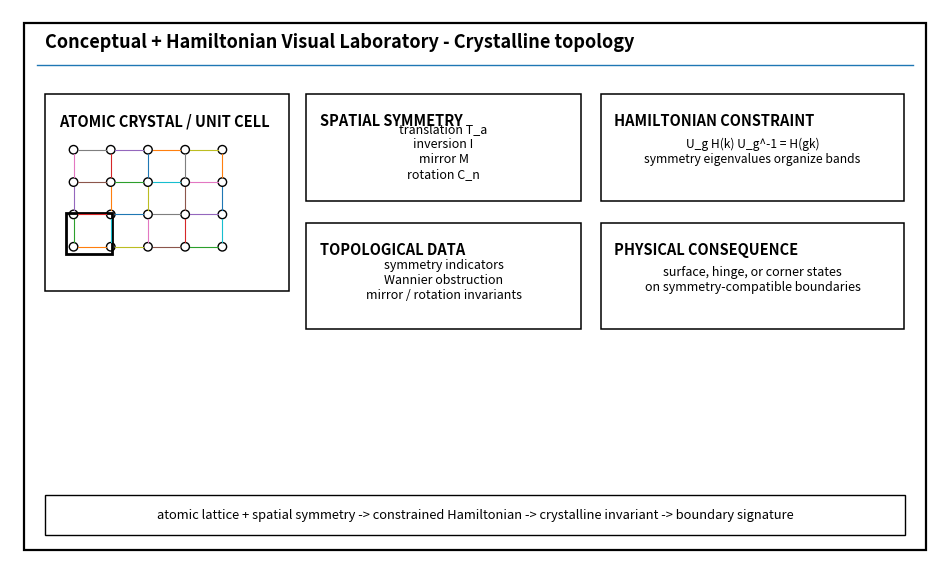
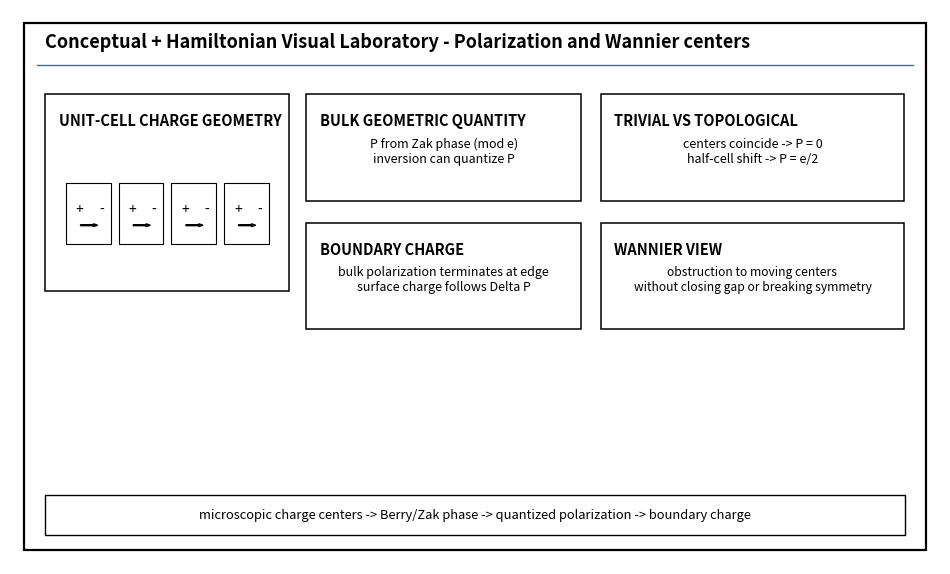
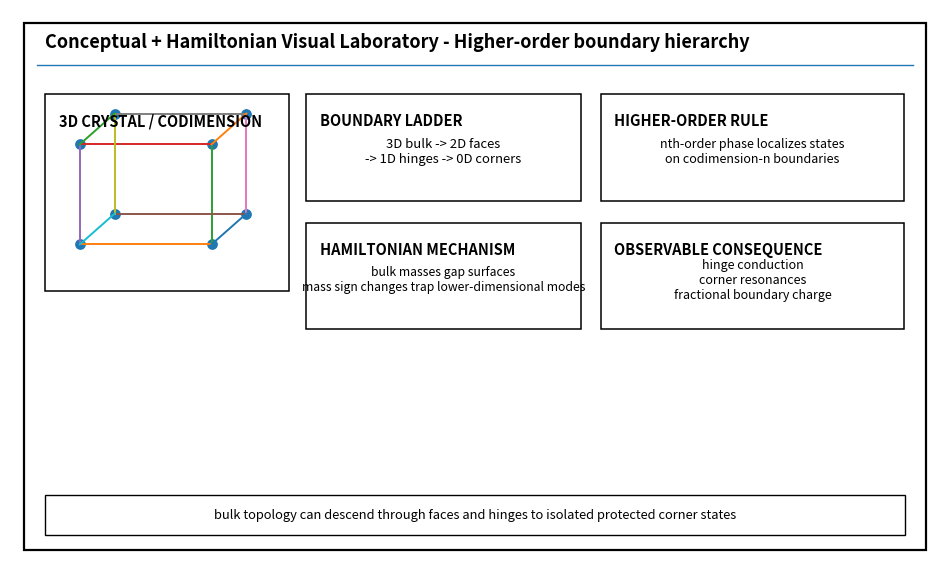
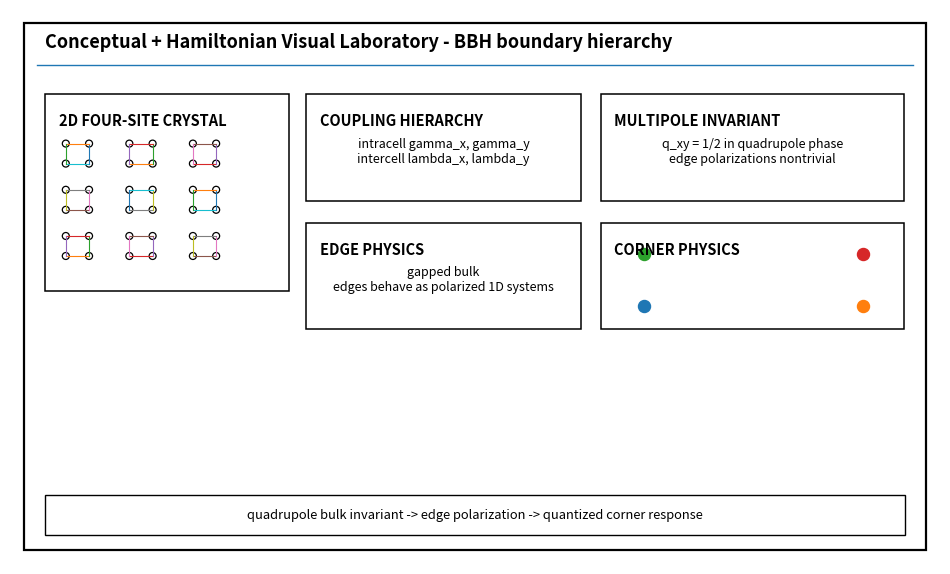
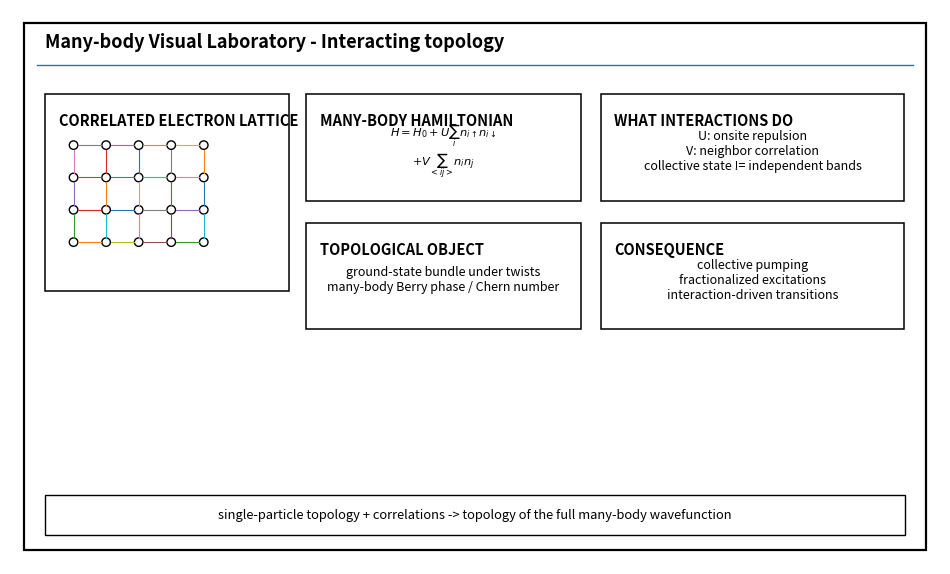
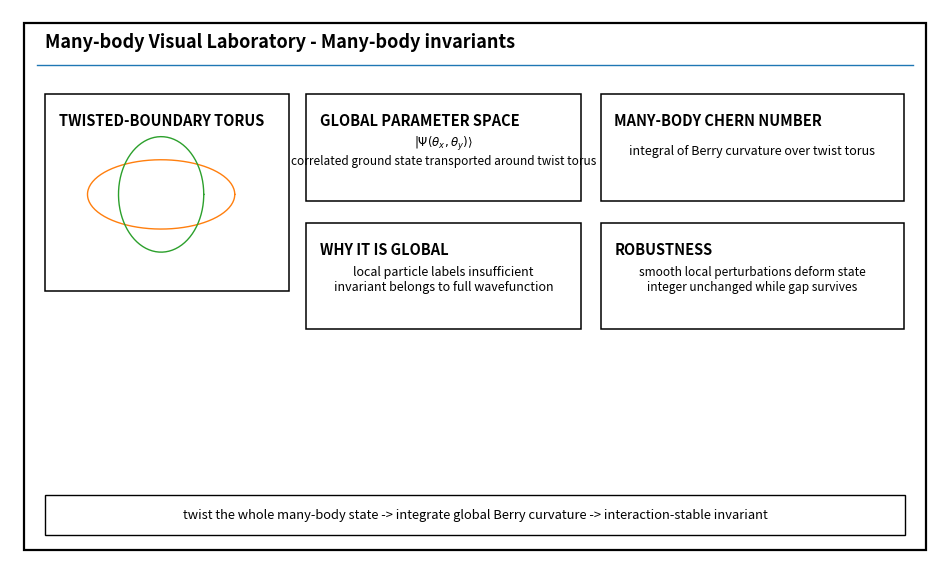
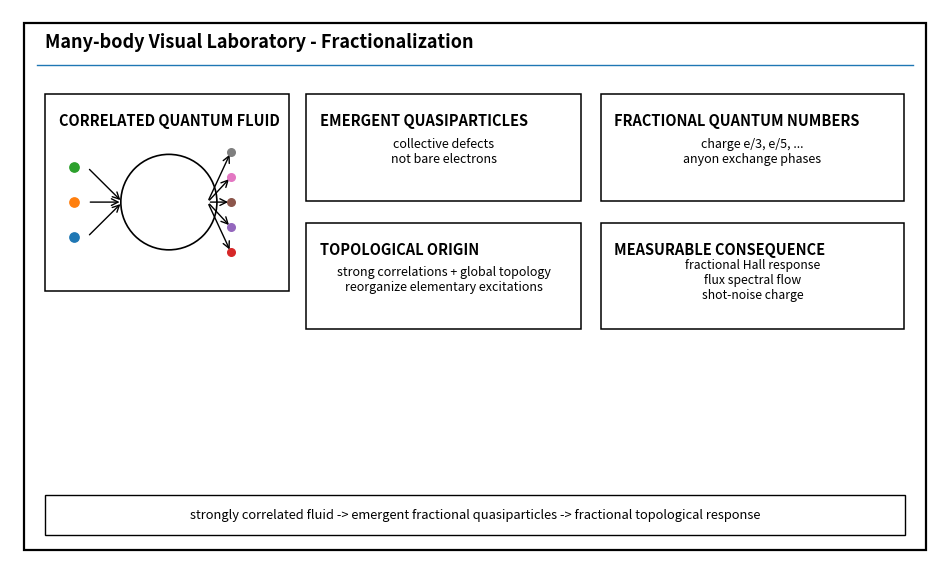
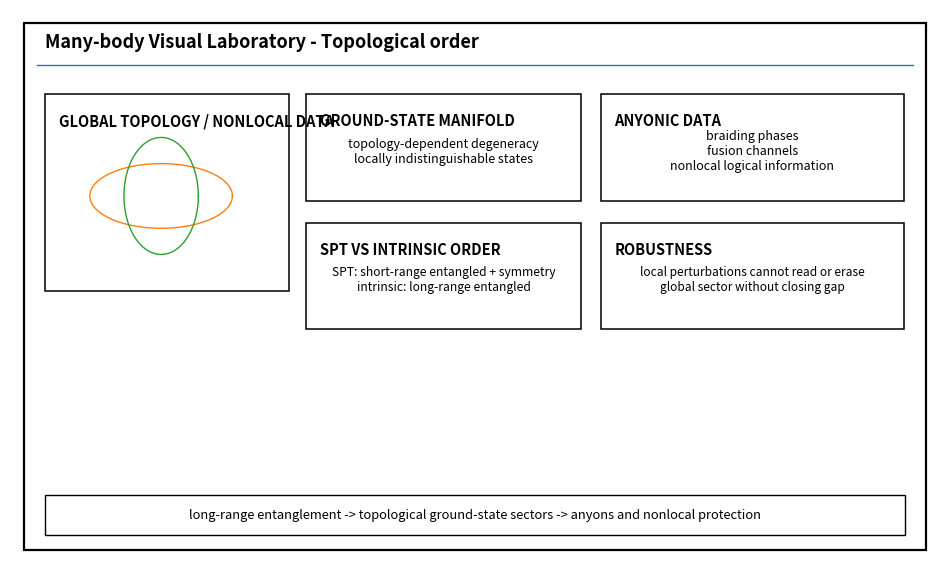

Write the Python code that produced these figures, in order.
from pathlib import Path
import numpy as np
import matplotlib.pyplot as plt
from matplotlib.patches import Rectangle, Circle, FancyArrowPatch

def save(fig,p):
    p=Path(p); p.parent.mkdir(parents=True,exist_ok=True)
    fig.savefig(p,bbox_inches="tight")
    plt.close(fig)

def panel(title, subtitle="Hamiltonian Visual Laboratory"):
    fig,ax=plt.subplots(figsize=(12,7.2))
    ax.set_xlim(0,12); ax.set_ylim(0,7.2); ax.axis("off")
    ax.add_patch(Rectangle((.18,.18),11.64,6.84,fill=False,linewidth=1.6))
    ax.text(.45,6.78,subtitle+" - "+title,fontsize=13,weight="bold",va="center")
    ax.plot([.35,11.65],[6.48,6.48],linewidth=1.0)
    return fig,ax

def box(ax,x,y,w,h,title,body=None,fontsize=10):
    ax.add_patch(Rectangle((x,y),w,h,fill=False,linewidth=1.1))
    ax.text(x+.18,y+h-.24,title,fontsize=10.5,weight="bold",va="top")
    if body:
        ax.text(x+w/2,y+h/2-.05,body,fontsize=fontsize,ha="center",va="center")

def arrow(ax,a,b):
    ax.add_patch(FancyArrowPatch(a,b,arrowstyle="->",mutation_scale=12,linewidth=1))

def footer(ax,text):
    ax.add_patch(Rectangle((.45,.38),11.1,.52,fill=False,linewidth=1.0))
    ax.text(6,.64,text,fontsize=9.3,ha="center",va="center")

def lattice_chain(ax,x0,y0,n=8,alt=True):
    for i in range(n):
        ax.add_patch(Circle((x0+i*.46,y0),.075,fill=False,linewidth=1.1))
        if i<n-1:
            lw=2.5 if (alt and i%2==1) else 1.0
            ax.plot([x0+i*.46+.08,x0+(i+1)*.46-.08],[y0,y0],linewidth=lw)

def square_lattice(ax,x0,y0,nx=4,ny=4,spacing=.42):
    for i in range(nx):
        for j in range(ny):
            x=x0+i*spacing; y=y0+j*spacing
            ax.add_patch(Circle((x,y),.055,fill=False,linewidth=1))
            if i<nx-1: ax.plot([x+.06,x+spacing-.06],[y,y],linewidth=.8)
            if j<ny-1: ax.plot([x,x],[y+.06,y+spacing-.06],linewidth=.8)

def mini_bands(ax,x0,y0,w,h,gap=.35,edge=False):
    k=np.linspace(-1,1,120); e=np.sqrt(k*k+gap*gap)
    ax.plot(x0+(k+1)*w/2,y0+h/2+e*h/3,linewidth=1)
    ax.plot(x0+(k+1)*w/2,y0+h/2-e*h/3,linewidth=1)
    if edge: ax.plot([x0+.1*w,x0+.9*w],[y0+.25*h,y0+.75*h],linewidth=1.5)

def crystal(out):
    fig,ax=panel("Crystalline topology","Conceptual + Hamiltonian Visual Laboratory")
    box(ax,.45,3.55,3.15,2.55,"ATOMIC CRYSTAL / UNIT CELL")
    for i in range(5):
      for j in range(4):
        x=.82+i*.48; y=4.12+j*.42; ax.add_patch(Circle((x,y),.055,fill=False,linewidth=1));
        if i<4: ax.plot([x+.06,x+.42],[y,y],linewidth=.8)
        if j<3: ax.plot([x,x],[y+.06,y+.36],linewidth=.8)
    ax.add_patch(Rectangle((.72,4.02),.60,.54,fill=False,linewidth=2))
    box(ax,3.82,4.72,3.55,1.38,"SPATIAL SYMMETRY","translation T_a\ninversion I\nmirror M\nrotation C_n",9)
    box(ax,7.62,4.72,3.92,1.38,"HAMILTONIAN CONSTRAINT","U_g H(k) U_g^-1 = H(gk)\nsymmetry eigenvalues organize bands",8.7)
    box(ax,3.82,3.05,3.55,1.38,"TOPOLOGICAL DATA","symmetry indicators\nWannier obstruction\nmirror / rotation invariants",9)
    box(ax,7.62,3.05,3.92,1.38,"PHYSICAL CONSEQUENCE","surface, hinge, or corner states\non symmetry-compatible boundaries",9)
    footer(ax,"atomic lattice + spatial symmetry -> constrained Hamiltonian -> crystalline invariant -> boundary signature"); save(fig,out/'crystalline_topology_designed_panel.pdf')

def polarization(out):
    fig,ax=panel("Polarization and Wannier centers","Conceptual + Hamiltonian Visual Laboratory")
    box(ax,.45,3.55,3.15,2.55,"UNIT-CELL CHARGE GEOMETRY")
    for i in range(4):
        x=.72+i*.68; ax.add_patch(Rectangle((x,4.15),.58,.80,fill=False,linewidth=.8)); ax.text(x+.13,4.55,"+",fontsize=10); ax.text(x+.43,4.55,"-",fontsize=10); ax.arrow(x+.19,4.40,.22,0,width=.012,length_includes_head=True)
    box(ax,3.82,4.72,3.55,1.38,"BULK GEOMETRIC QUANTITY","P from Zak phase (mod e)\ninversion can quantize P",9)
    box(ax,7.62,4.72,3.92,1.38,"TRIVIAL VS TOPOLOGICAL","centers coincide -> P = 0\nhalf-cell shift -> P = e/2",9)
    box(ax,3.82,3.05,3.55,1.38,"BOUNDARY CHARGE","bulk polarization terminates at edge\nsurface charge follows Delta P",9)
    box(ax,7.62,3.05,3.92,1.38,"WANNIER VIEW","obstruction to moving centers\nwithout closing gap or breaking symmetry",8.7)
    footer(ax,"microscopic charge centers -> Berry/Zak phase -> quantized polarization -> boundary charge"); save(fig,out/'polarization_wannier_designed_panel.pdf')

def higher_order(out):
    fig,ax=panel("Higher-order boundary hierarchy","Conceptual + Hamiltonian Visual Laboratory")
    box(ax,.45,3.55,3.15,2.55,"3D CRYSTAL / CODIMENSION")
    p=np.array([[.9,4.15],[2.6,4.15],[2.6,5.45],[.9,5.45],[1.35,4.55],[3.05,4.55],[3.05,5.85],[1.35,5.85]])
    for a,b in [(0,1),(1,2),(2,3),(3,0),(4,5),(5,6),(6,7),(7,4),(0,4),(1,5),(2,6),(3,7)]: ax.plot([p[a,0],p[b,0]],[p[a,1],p[b,1]],linewidth=1.4)
    ax.scatter(p[:,0],p[:,1],s=45)
    box(ax,3.82,4.72,3.55,1.38,"BOUNDARY LADDER","3D bulk -> 2D faces\n-> 1D hinges -> 0D corners",9.4)
    box(ax,7.62,4.72,3.92,1.38,"HIGHER-ORDER RULE","nth-order phase localizes states\non codimension-n boundaries",9)
    box(ax,3.82,3.05,3.55,1.38,"HAMILTONIAN MECHANISM","bulk masses gap surfaces\nmass sign changes trap lower-dimensional modes",8.8)
    box(ax,7.62,3.05,3.92,1.38,"OBSERVABLE CONSEQUENCE","hinge conduction\ncorner resonances\nfractional boundary charge",9)
    footer(ax,"bulk topology can descend through faces and hinges to isolated protected corner states"); save(fig,out/'higher_order_hierarchy_designed_panel.pdf')

def bbh_boundary(out):
    fig,ax=panel("BBH boundary hierarchy","Conceptual + Hamiltonian Visual Laboratory")
    box(ax,.45,3.55,3.15,2.55,"2D FOUR-SITE CRYSTAL")
    for i in range(3):
      for j in range(3):
        x=.72+i*.82; y=4.00+j*.60; pts=[(x,y),(x+.30,y),(x+.30,y+.26),(x,y+.26)]
        for px,py in pts: ax.add_patch(Circle((px,py),.045,fill=False,linewidth=.9))
        for a,b in [(0,1),(1,2),(2,3),(3,0)]: ax.plot([pts[a][0],pts[b][0]],[pts[a][1],pts[b][1]],linewidth=.8)
    box(ax,3.82,4.72,3.55,1.38,"COUPLING HIERARCHY","intracell gamma_x, gamma_y\nintercell lambda_x, lambda_y",9)
    box(ax,7.62,4.72,3.92,1.38,"MULTIPOLE INVARIANT","q_xy = 1/2 in quadrupole phase\nedge polarizations nontrivial",9)
    box(ax,3.82,3.05,3.55,1.38,"EDGE PHYSICS","gapped bulk\nedges behave as polarized 1D systems",9)
    box(ax,7.62,3.05,3.92,1.38,"CORNER PHYSICS"); [ax.scatter([qx],[qy],s=75) for qx,qy in [(8.18,3.35),(11.0,3.35),(8.18,4.02),(11.0,4.02)]]
    footer(ax,"quadrupole bulk invariant -> edge polarization -> quantized corner response"); save(fig,out/'bbh_boundary_hierarchy_designed_panel.pdf')

def interacting(out):
    fig,ax=panel("Interacting topology","Many-body Visual Laboratory")
    box(ax,.45,3.55,3.15,2.55,"CORRELATED ELECTRON LATTICE"); square_lattice(ax,.82,4.18,5,4,.42)
    box(ax,3.82,4.72,3.55,1.38,"MANY-BODY HAMILTONIAN",r"$H=H_0+U\sum_i n_{i\uparrow}n_{i\downarrow}$"+"\n"+r"$+V\sum_{<ij>}n_i n_j$",8.2)
    box(ax,7.62,4.72,3.92,1.38,"WHAT INTERACTIONS DO","U: onsite repulsion\nV: neighbor correlation\ncollective state != independent bands",9)
    box(ax,3.82,3.05,3.55,1.38,"TOPOLOGICAL OBJECT","ground-state bundle under twists\nmany-body Berry phase / Chern number",9)
    box(ax,7.62,3.05,3.92,1.38,"CONSEQUENCE","collective pumping\nfractionalized excitations\ninteraction-driven transitions",9)
    footer(ax,"single-particle topology + correlations -> topology of the full many-body wavefunction"); save(fig,out/'interacting_topology_designed_panel.pdf')

def manybody(out):
    fig,ax=panel("Many-body invariants","Many-body Visual Laboratory")
    box(ax,.45,3.55,3.15,2.55,"TWISTED-BOUNDARY TORUS"); th=np.linspace(0,2*np.pi,160); ax.plot(1.95+.95*np.cos(th),4.80+.45*np.sin(th),linewidth=1); ax.plot(1.95+.55*np.cos(th),4.80+.75*np.sin(th),linewidth=1)
    box(ax,3.82,4.72,3.55,1.38,"GLOBAL PARAMETER SPACE",r"$|\Psi(\theta_x,\theta_y)\rangle$"+"\n"+"correlated ground state transported around twist torus",8.5)
    box(ax,7.62,4.72,3.92,1.38,"MANY-BODY CHERN NUMBER","integral of Berry curvature over twist torus",9)
    box(ax,3.82,3.05,3.55,1.38,"WHY IT IS GLOBAL","local particle labels insufficient\ninvariant belongs to full wavefunction",9)
    box(ax,7.62,3.05,3.92,1.38,"ROBUSTNESS","smooth local perturbations deform state\ninteger unchanged while gap survives",8.6)
    footer(ax,"twist the whole many-body state -> integrate global Berry curvature -> interaction-stable invariant"); save(fig,out/'many_body_invariant_designed_panel.pdf')

def fractional(out):
    fig,ax=panel("Fractionalization","Many-body Visual Laboratory")
    box(ax,.45,3.55,3.15,2.55,"CORRELATED QUANTUM FLUID")
    for y in [4.25,4.70,5.15]: ax.scatter([.82],[y],s=45); arrow(ax,(1.0,y),(1.45,4.70))
    ax.add_patch(Circle((2.05,4.70),.62,fill=False,linewidth=1.2))
    for dy in np.linspace(-.65,.65,5): arrow(ax,(2.55,4.70),(2.85,4.70+dy)); ax.scatter([2.85],[4.70+dy],s=30)
    box(ax,3.82,4.72,3.55,1.38,"EMERGENT QUASIPARTICLES","collective defects\nnot bare electrons",9)
    box(ax,7.62,4.72,3.92,1.38,"FRACTIONAL QUANTUM NUMBERS","charge e/3, e/5, ...\nanyon exchange phases",9)
    box(ax,3.82,3.05,3.55,1.38,"TOPOLOGICAL ORIGIN","strong correlations + global topology\nreorganize elementary excitations",9)
    box(ax,7.62,3.05,3.92,1.38,"MEASURABLE CONSEQUENCE","fractional Hall response\nflux spectral flow\nshot-noise charge",8.8)
    footer(ax,"strongly correlated fluid -> emergent fractional quasiparticles -> fractional topological response"); save(fig,out/'fractionalization_designed_panel.pdf')

def topological_order(out):
    fig,ax=panel("Topological order","Many-body Visual Laboratory")
    box(ax,.45,3.55,3.15,2.55,"GLOBAL TOPOLOGY / NONLOCAL DATA"); th=np.linspace(0,2*np.pi,160); ax.plot(1.95+.92*np.cos(th),4.78+.42*np.sin(th),linewidth=1); ax.plot(1.95+.48*np.cos(th),4.78+.76*np.sin(th),linewidth=1)
    box(ax,3.82,4.72,3.55,1.38,"GROUND-STATE MANIFOLD","topology-dependent degeneracy\nlocally indistinguishable states",9)
    box(ax,7.62,4.72,3.92,1.38,"ANYONIC DATA","braiding phases\nfusion channels\nnonlocal logical information",9)
    box(ax,3.82,3.05,3.55,1.38,"SPT VS INTRINSIC ORDER","SPT: short-range entangled + symmetry\nintrinsic: long-range entangled",8.7)
    box(ax,7.62,3.05,3.92,1.38,"ROBUSTNESS","local perturbations cannot read or erase\nglobal sector without closing gap",8.6)
    footer(ax,"long-range entanglement -> topological ground-state sectors -> anyons and nonlocal protection"); save(fig,out/'topological_order_designed_panel.pdf')

def main(outdir):
    out=Path(outdir); crystal(out); polarization(out); higher_order(out); bbh_boundary(out); interacting(out); manybody(out); fractional(out); topological_order(out)
if __name__=='__main__':
    import sys; main(sys.argv[1] if len(sys.argv)>1 else 'generated/ch62/designed_conceptual_panels')
